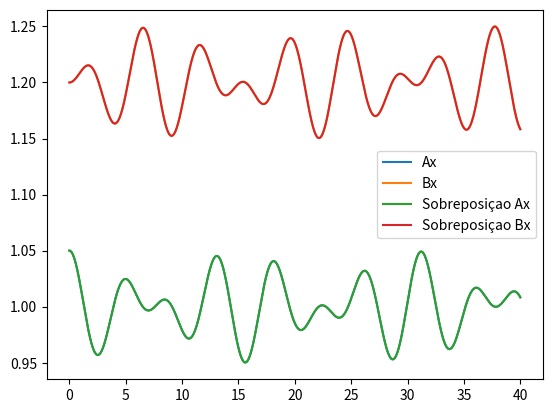

Python code for this plot:
#!/usr/bin/env python3
# -*- coding: utf-8 -*-
"""
Created on Fri Jun 17 10:11:25 2022

[redacted]
"""

import numpy as np
import matplotlib.pyplot as plt


dt = 0.0001

t = np.arange(0,40+dt, dt)

Axeq = 1.0
Bxeq = 1.2

Ax = np.zeros(t.size)
Bx = np.zeros(t.size)

Av = np.zeros(t.size)
Bv = np.zeros(t.size)

Ax[0] = Axeq + 0.05
Bx[0] = Bxeq

phi1 = 0
phi2 = 0
A1 = 0.025
A2 = 0.025

m = 1

k = 1
kder = 0.5

w1 = np.sqrt(k/m)
w2 = np.sqrt((k+2*kder)/m)

Ax1 = np.zeros(t.size-1)
Bx1 = np.zeros(t.size-1)

for i in range(t.size-1):
    Aacc = (-k*(Ax[i]-Axeq)-kder*((Ax[i]-Axeq)-(Bx[i]-Bxeq)))/m
    Bacc = (-k*(Bx[i]-Bxeq)+kder*((Ax[i]-Axeq)-(Bx[i]-Bxeq)))/m
    
    Av[i+1] = Av[i] + Aacc*dt
    Bv[i+1] = Bv[i] + Bacc*dt
    
    Ax[i+1] = Ax[i] + Av[i+1]*dt
    Bx[i+1] = Bx[i] + Bv[i+1]*dt
    
    Ax1[i] = Axeq + A1*np.cos(w1*t[i]+phi1) + A2*np.cos(w2*t[i]+phi2)
    Bx1[i] = Bxeq + A1*np.cos(w1*t[i]+phi1) - A2*np.cos(w2*t[i]+phi2)


plt.plot(t,Ax, label="Ax")
plt.plot(t,Bx, label="Bx")

plt.plot(t[:-1],Ax1, label="Sobreposiçao Ax")
plt.plot(t[:-1],Bx1, label="Sobreposiçao Bx")
plt.legend()